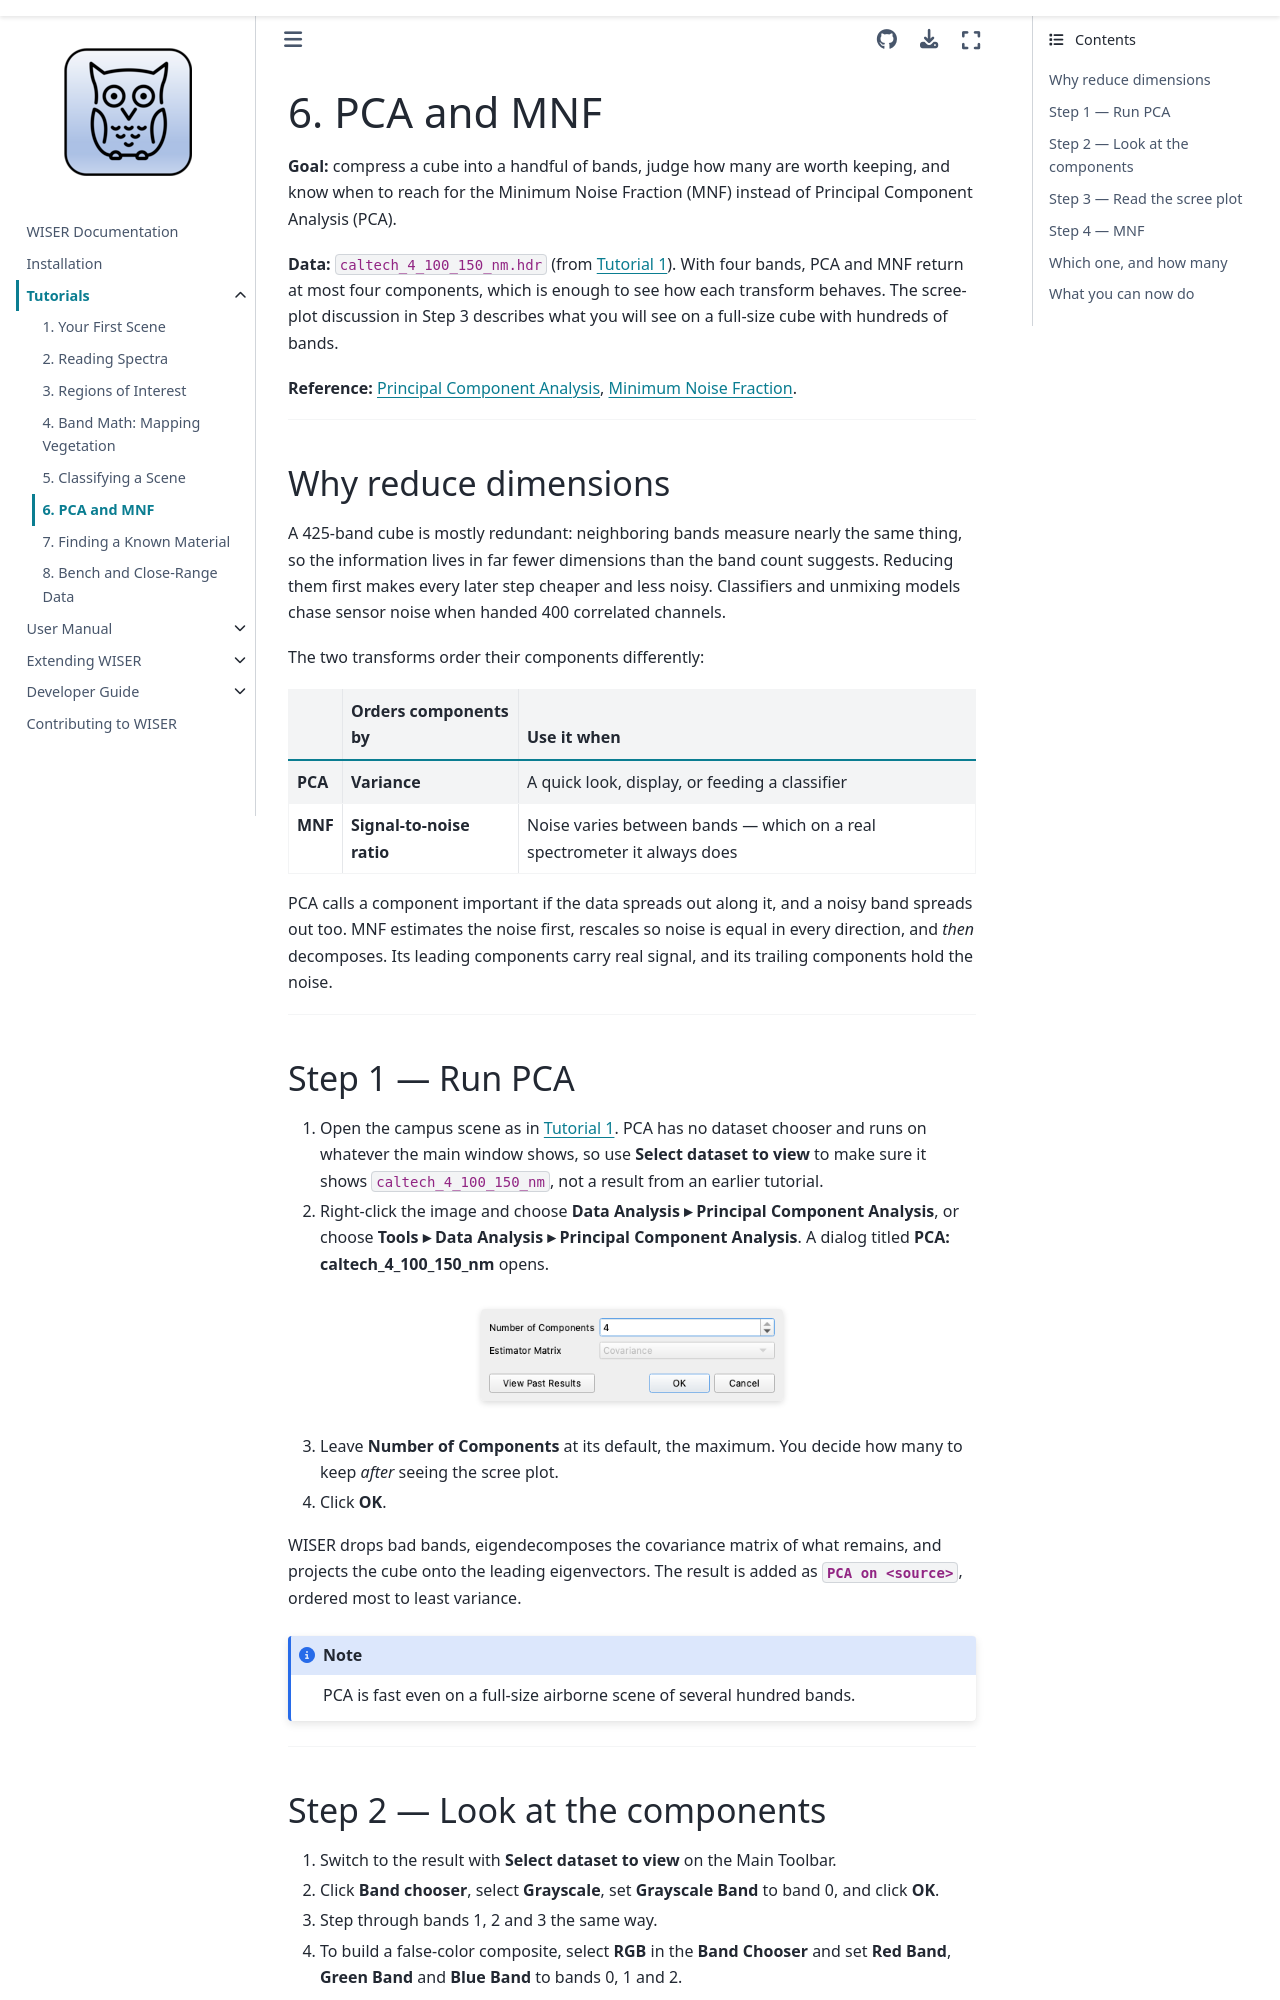

repository: Ehlmann-research-group/WISER · page: tutorials/06-pca-mnf.html · generator: sphinx

# 6. PCA and MNF

**Goal:** compress a cube into a handful of bands, judge how many are worth
keeping, and know when to reach for the Minimum Noise Fraction (MNF) instead of
Principal Component Analysis (PCA).

**Data:** `caltech_4_100_150_nm.hdr` (from {doc}`Tutorial 1 <01-first-look>`).
With four bands, PCA and MNF return at most four components, which is enough to
see how each transform behaves. The scree-plot discussion in Step 3 describes
what you will see on a full-size cube with hundreds of bands.

**Reference:** {doc}`Principal Component Analysis
<../user-content/data-analysis-tools/pca>`, {doc}`Minimum Noise Fraction
<../user-content/data-analysis-tools/mnf>`.

---

## Why reduce dimensions

A 425-band cube is mostly redundant: neighboring bands measure nearly the same
thing, so the information lives in far fewer dimensions than the band count
suggests. Reducing them first makes every later step cheaper and less noisy.
Classifiers and unmixing models chase sensor noise when handed 400 correlated
channels.

The two transforms order their components differently:

| | Orders components by | Use it when |
|---|---|---|
| **PCA** | **Variance** | A quick look, display, or feeding a classifier |
| **MNF** | **Signal-to-noise ratio** | Noise varies between bands — which on a real spectrometer it always does |

PCA calls a component important if the data spreads out along it, and a noisy
band spreads out too. MNF estimates the noise first, rescales so noise is equal
in every direction, and *then* decomposes. Its leading components carry real
signal, and its trailing components hold the noise.

---

## Step 1 — Run PCA

1. Open the campus scene as in {doc}`Tutorial 1 <01-first-look>`. PCA has no
   dataset chooser and runs on whatever the main window shows, so use **Select
   dataset to view** to make sure it shows `caltech_4_100_150_nm`, not a result
   from an earlier tutorial.
2. Right-click the image and choose **Data Analysis ▸ Principal Component
   Analysis**, or choose **Tools ▸ Data Analysis ▸ Principal Component
   Analysis**. A dialog titled **PCA: caltech_4_100_150_nm** opens.

:::{figure} ../_static/tutorials/t6_pca_dialog.png
:width: 45%
:align: center
:alt: The PCA dialog with number of components and estimator matrix
:::

3. Leave **Number of Components** at its default, the maximum. You decide how
   many to keep *after* seeing the scree plot.
4. Click **OK**.

WISER drops bad bands, eigendecomposes the covariance matrix of what remains,
and projects the cube onto the leading eigenvectors. The result is added as
**`PCA on <source>`**, ordered most to least variance.

```{note}
PCA is fast even on a full-size airborne scene of several hundred bands.
```

---
